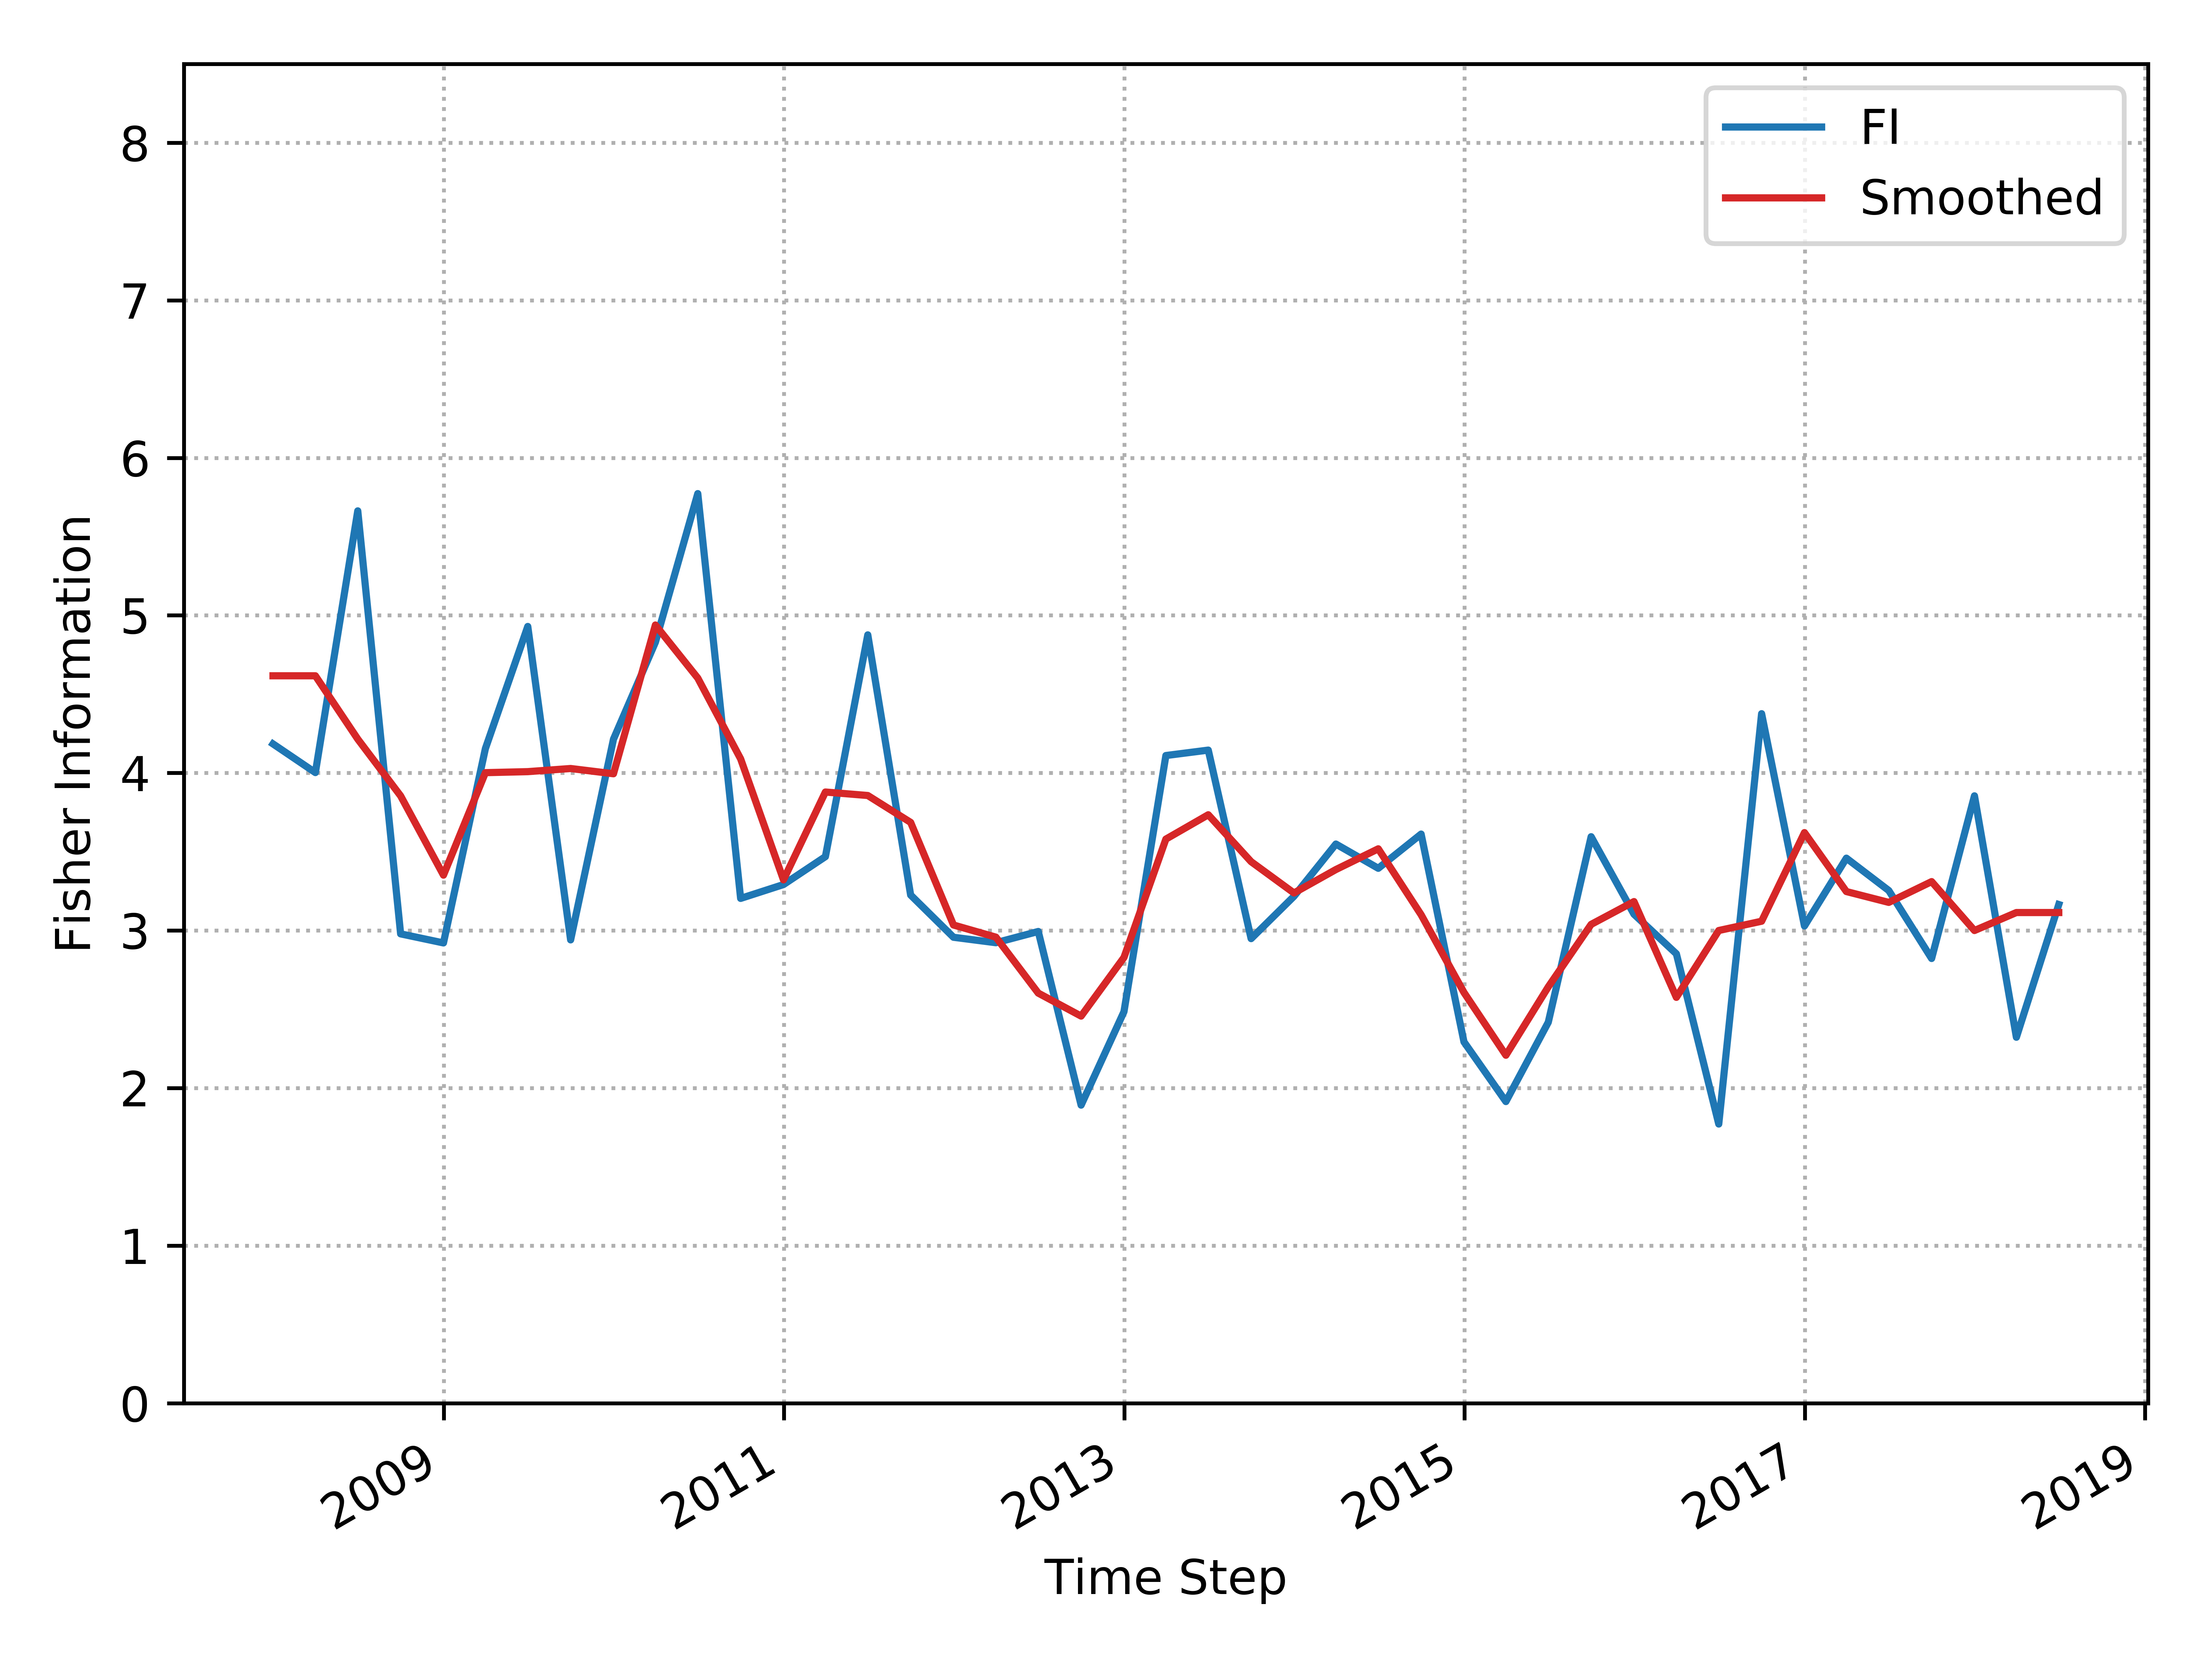

The data file committed next to this chart (first rows):
, Time_Step, FI, Smooth_FI
0, 2007-12-31, 4.184, 4.617
1, 2008-03-31, 4.002, 4.617
2, 2008-06-30, 5.663, 4.215
3, 2008-09-30, 2.979, 3.854
4, 2008-12-31, 2.921, 3.351
5, 2009-03-31, 4.154, 4.002
6, 2009-06-30, 4.93, 4.008
7, 2009-09-30, 2.94, 4.028
8, 2009-12-31, 4.214, 3.995
9, 2010-03-31, 4.83, 4.939
10, 2010-06-30, 5.773, 4.602
11, 2010-09-30, 3.204, 4.089
12, 2010-12-31, 3.292, 3.321
13, 2011-03-31, 3.469, 3.879
14, 2011-06-30, 4.876, 3.857
15, 2011-09-30, 3.225, 3.686
16, 2011-12-31, 2.957, 3.035
17, 2012-03-31, 2.922, 2.958
18, 2012-06-30, 2.994, 2.603
19, 2012-09-30, 1.891, 2.457
20, 2012-12-31, 2.485, 2.829
21, 2013-03-31, 4.11, 3.58
22, 2013-06-30, 4.145, 3.735
23, 2013-09-30, 2.948, 3.437
24, 2013-12-31, 3.217, 3.238
25, 2014-03-31, 3.549, 3.387
26, 2014-06-30, 3.395, 3.518
27, 2014-09-30, 3.612, 3.1
28, 2014-12-31, 2.293, 2.606
29, 2015-03-31, 1.914, 2.208
30, 2015-06-30, 2.418, 2.642
31, 2015-09-30, 3.595, 3.039
32, 2015-12-31, 3.103, 3.183
33, 2016-03-31, 2.852, 2.576
34, 2016-06-30, 1.772, 3
35, 2016-09-30, 4.376, 3.059
36, 2016-12-31, 3.029, 3.621
37, 2017-03-31, 3.459, 3.247
38, 2017-06-30, 3.254, 3.178
39, 2017-09-30, 2.822, 3.31
40, 2017-12-31, 3.855, 3
41, 2018-03-31, 2.322, 3.114
42, 2018-06-30, 3.165, 3.114
